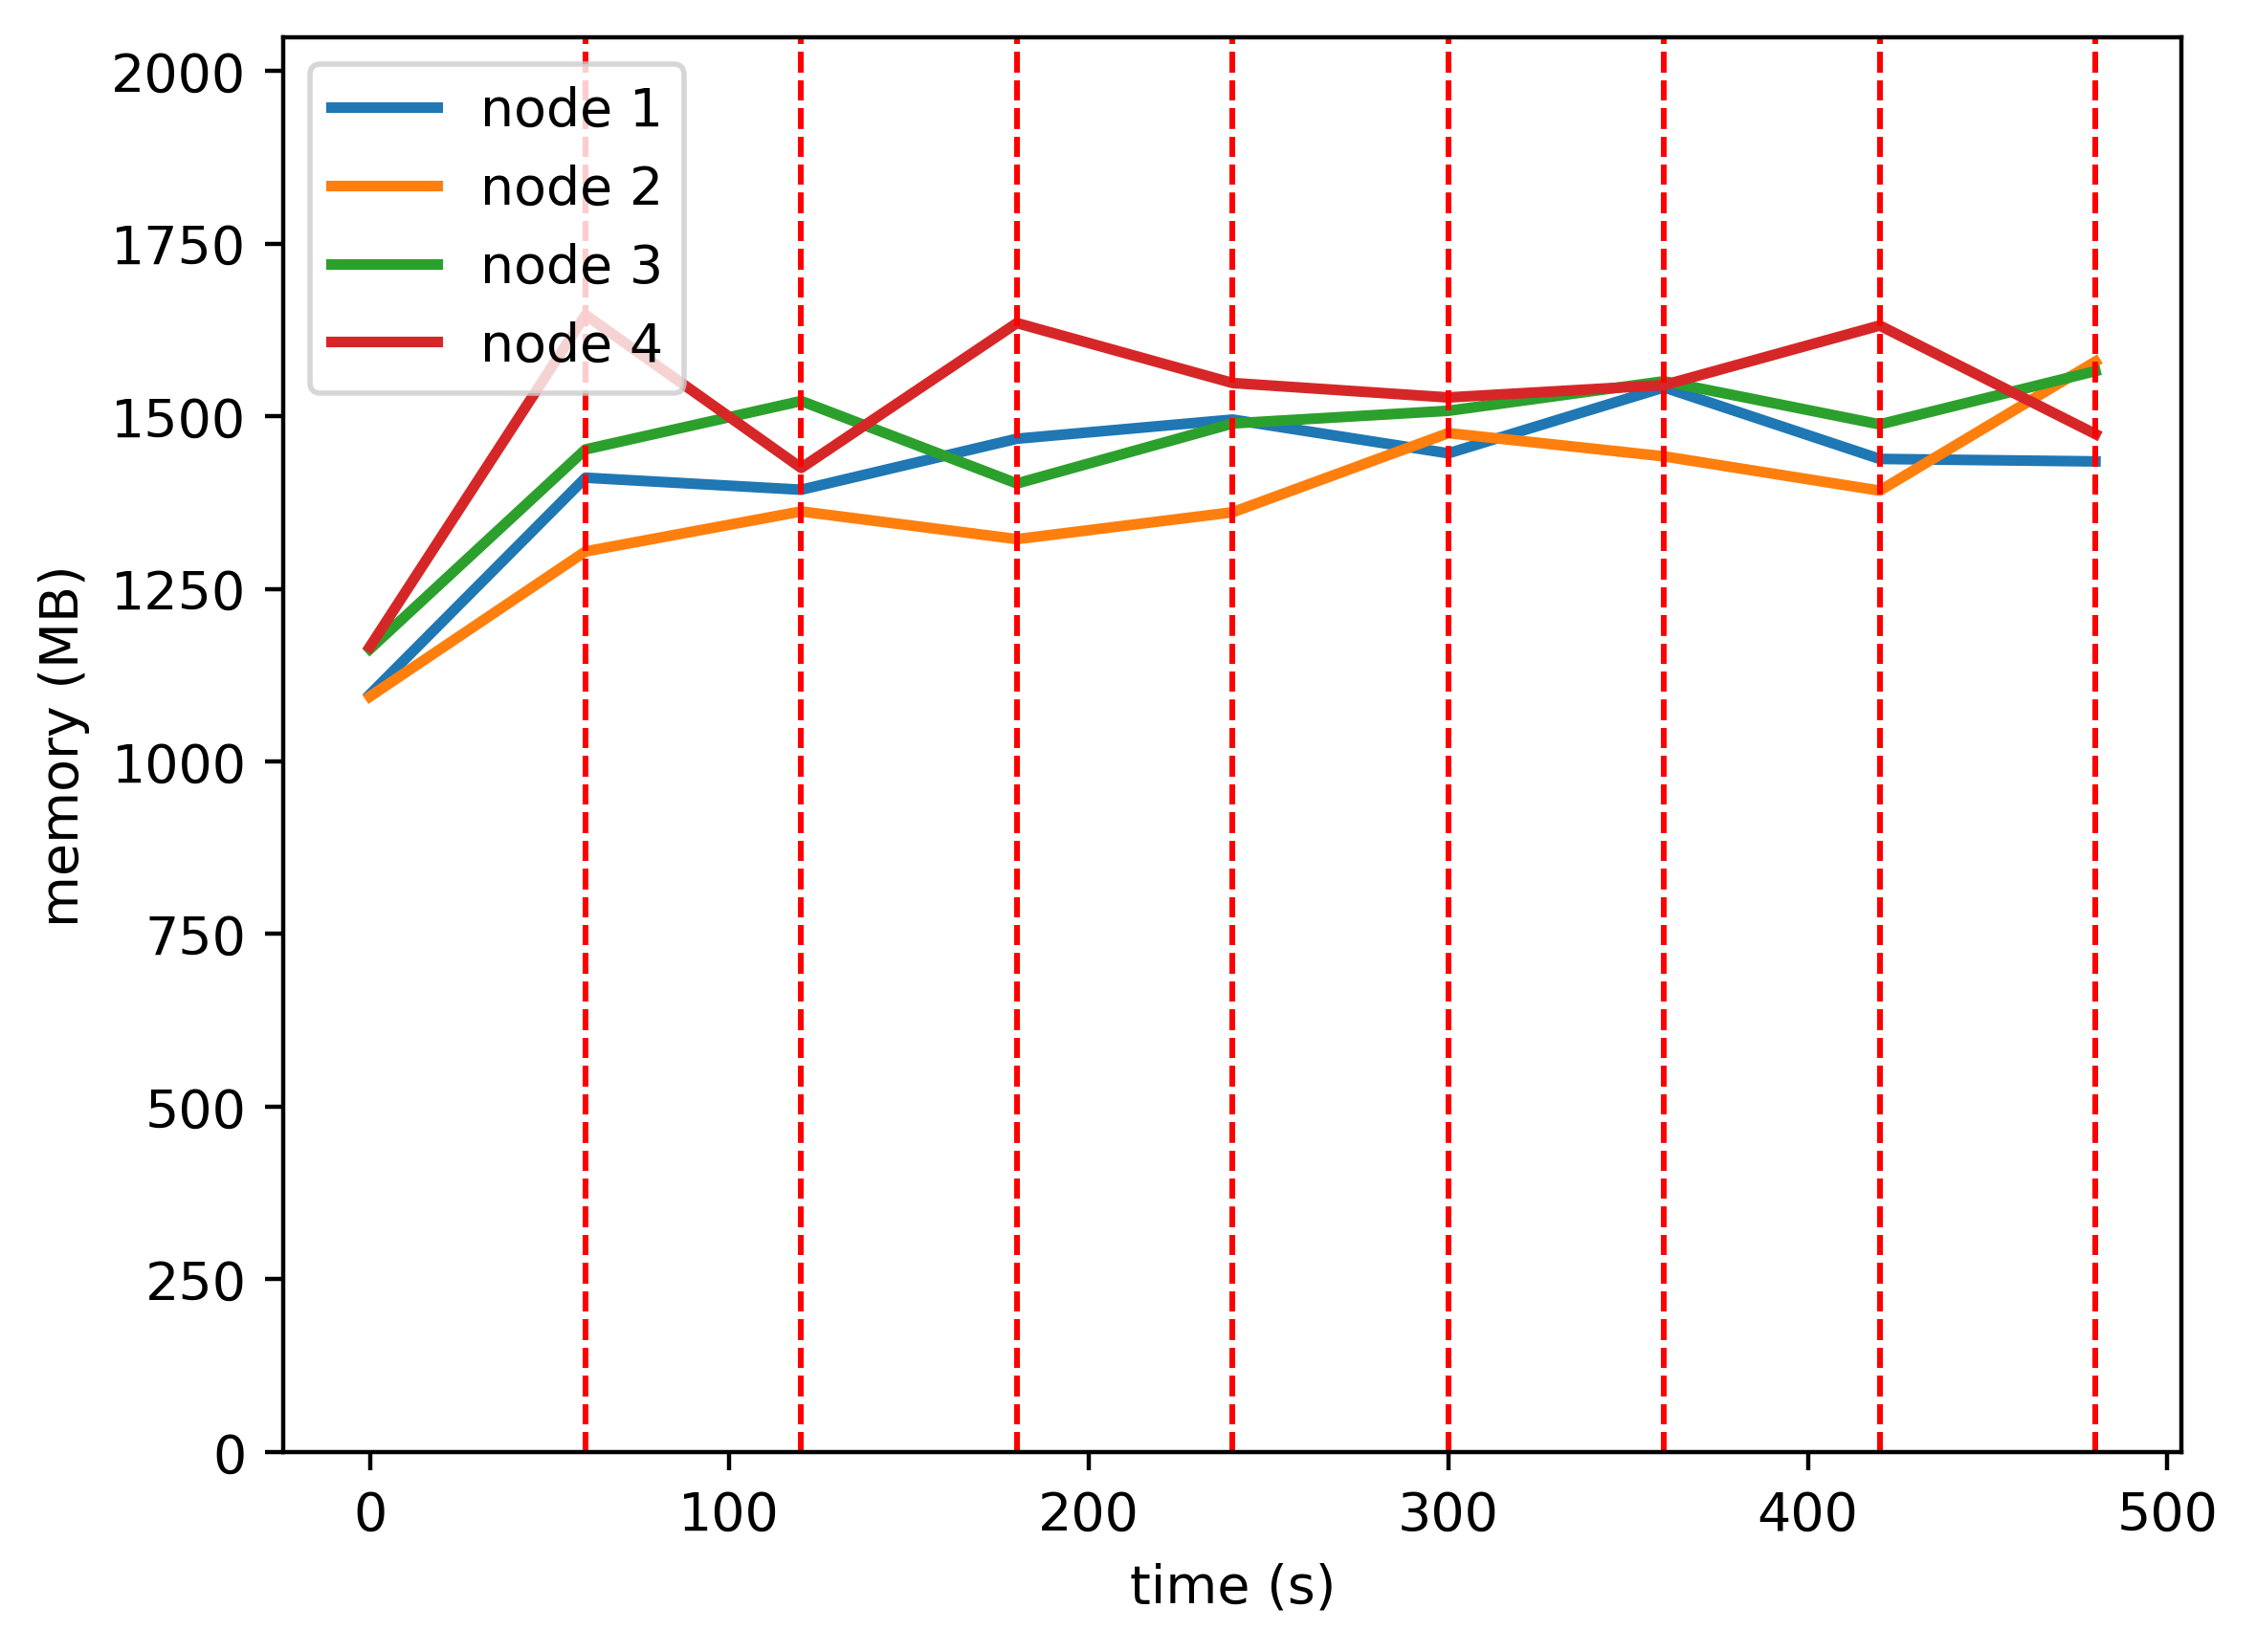

The table this chart was drawn from, first rows:
timestamp, ppgcc-m02, ppgcc-m02 pod amount, ppgcc-m03, ppgcc-m03 pod amount, ppgcc-m04, ppgcc-m04 pod amount, ppgcc-m05, ppgcc-m05 pod amount
0, 1123164, 8, 1120260, 8, 1190636, 8, 1193924, 8
60, 1444764, 8, 1335420, 8, 1486712, 8, 1686152, 8
120, 1426944, 1, 1394768, 7, 1558520, 11, 1459268, 13
180, 1502580, 1, 1353664, 5, 1436176, 6, 1674100, 20
240, 1530960, 1, 1393528, 10, 1525236, 11, 1585196, 10
300, 1480932, 1, 1510876, 10, 1543996, 8, 1563780, 13
360, 1578744, 1, 1476416, 8, 1587820, 11, 1582128, 12
420, 1472616, 1, 1425596, 8, 1523808, 10, 1670436, 13
480, 1468920, 1, 1616996, 13, 1602924, 10, 1509496, 8
